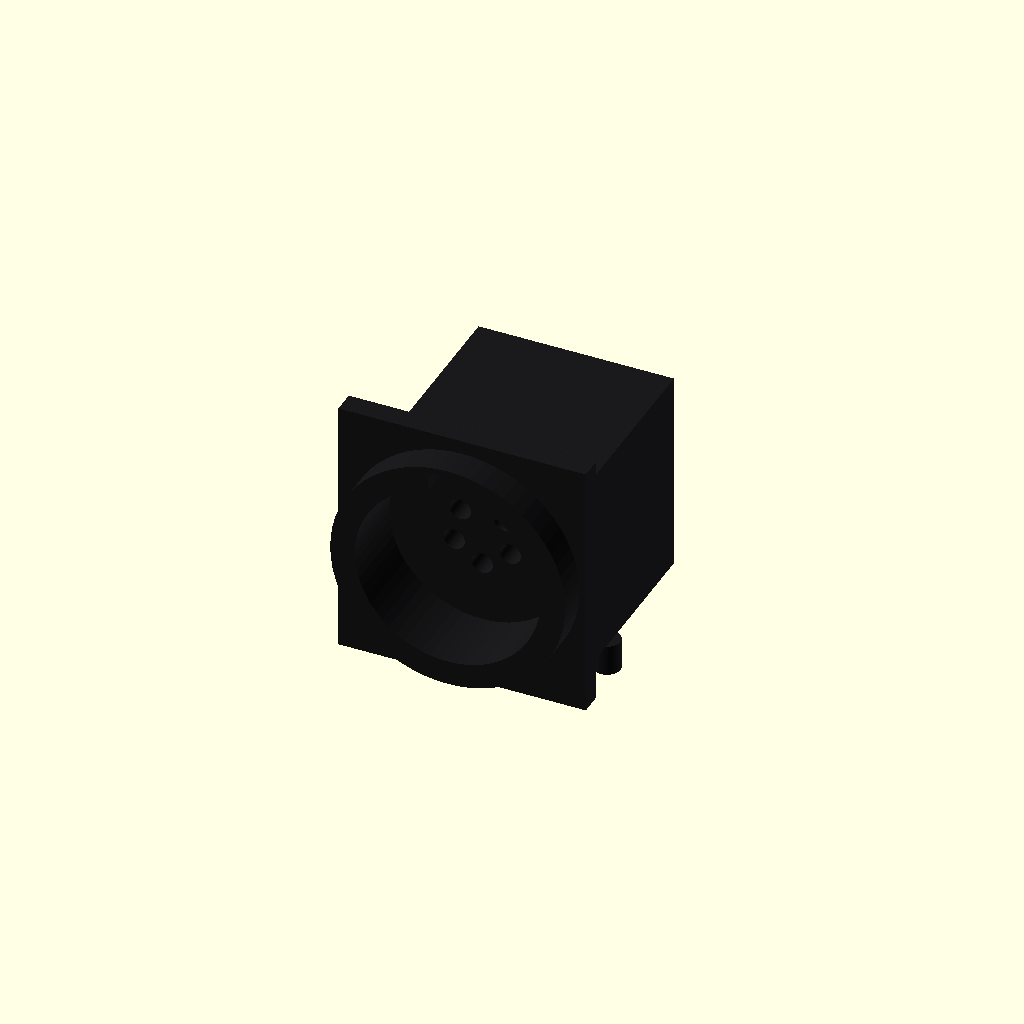
Cell 1: the model at its default parameters.
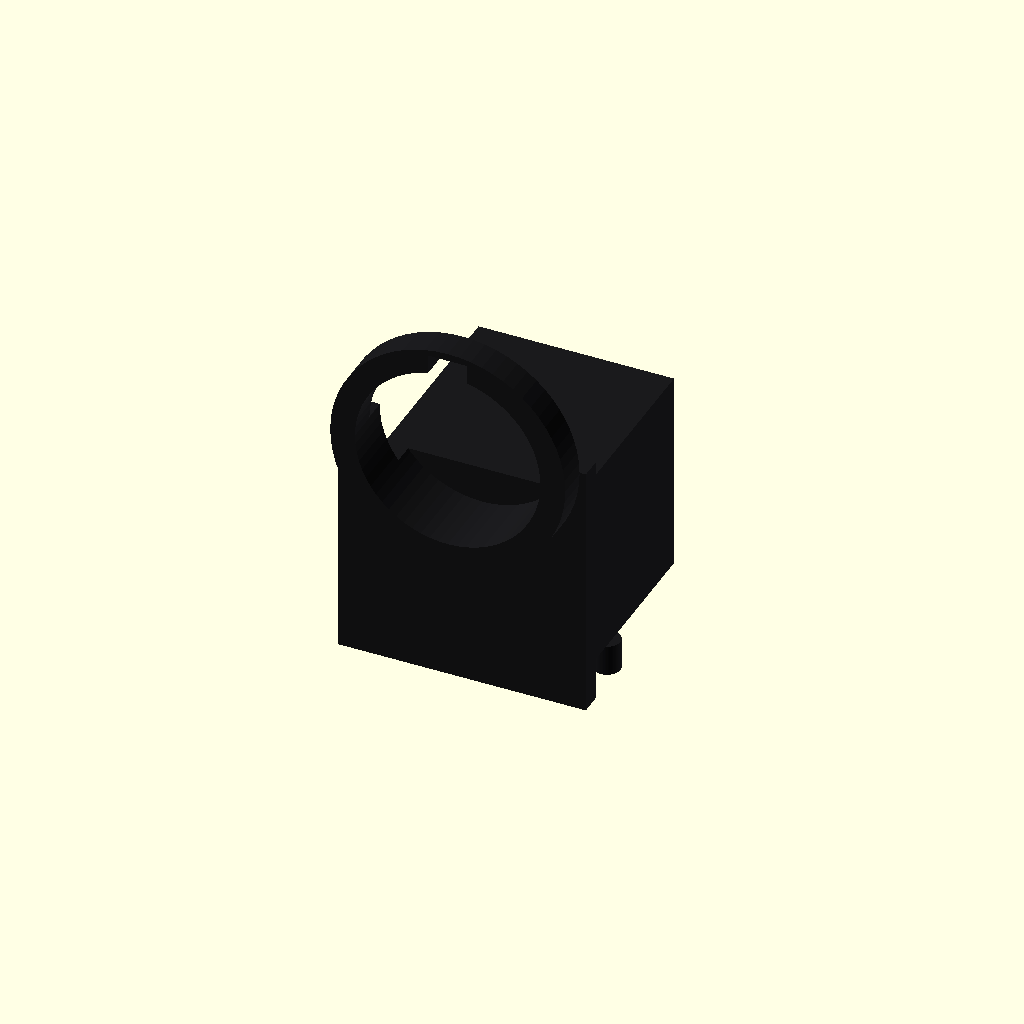
Cell 2 — sc set to 21, the other parameters unchanged.
One fixed orthographic camera (rotation 55°, 0°, 25°; colour scheme Cornfield) for every cell.
Source of the model, hardware/kicad/loopy.pretty/MIDI_DIN5.scad:
// 3D body for the CUI SDS-50J right-angle 5-pin DIN MIDI socket (FEMALE).
// Multi-part: render once per part for a multi-material .wrl (STL drops colour).
//   openscad -D part=0|1|2 -o <p>.stl this.scad   (0 body, 1 cavity, 2 metal)
//
// Frame (verified against the live 3D viewer, NOT the earlier axis probe which
// used a stale mesh): KiCad consumes this .wrl so scad +Y points INTO the board.
// So the socket must open toward scad -Y (which renders out the board edge) and
// the body extends +Y (inboard); board-up = scad +Z; footprint pad (px,py) ->
// scad (px,-py).  Plug face is a recessed Ø15 cavity with five FEMALE contact
// bores in the DIN-5 fan (pin 2 bottom, keyway top) - no protruding male pins.
part = 0;
$fn = 64;

fw = 20.0;  fh = 21.1;  ft = 1.8;     // square front flange (width X, depth Y, height Z)
bw = 15.8;  bh = 16.5;  bd = 18.0;    // body box
sc = 10.5;                            // socket centre height (Z)
front = -4.0;  boss_out = 2.5; boss_r = 9.5;  // flange front Y (-Y), Ø19 boss protrusion
cav_r = 7.5; cav_depth = 5.5;         // plug cavity (Ø15)
hole_r = 0.85;                        // female contact bore radius

bossouter = front - boss_out;         // -6.5  (boss outer face, the socket mouth)
cavfloor  = bossouter + cav_depth;    // -1.0  (cavity floor, inboard of the mouth)

// female contact fan on the face (X, Z-about-sc): 2 bottom, 4/5 mid, 1/3 top
fan = [[0,-2.5],[1.77,1.77],[-1.77,1.77],[2.27,-1.03],[-2.27,-1.03]];
sig = [[7.5,0],[0,0],[-7.5,0],[5,2.5],[-5,2.5]];   // signal pads (footprint coords)
gnd = [[2.5,-2.5],[-2.5,-2.5]];                     // shield/earth pads
mnt = [[7.5,-5],[-7.5,-5]];                          // Ø2.4 mounting posts

module ycyl(x, y0, z, len, r) translate([x, y0, z]) rotate([-90, 0, 0]) cylinder(h = len, r = r); // +Y
module ydp(x, y0, z, len, r) translate([x, y0, z]) rotate([ 90, 0, 0]) cylinder(h = len, r = r);  // -Y

if (part == 0) color([0.10, 0.10, 0.11]) {
    difference() {
        union() {
            translate([-fw/2, front, 0]) cube([fw, ft, fh]);            // flange (X wide, Z up)
            translate([-bw/2, front + ft, 0]) cube([bw, bd, bh]);       // body (extends +Y, inboard)
            ydp(0, front, sc, boss_out, boss_r);                        // Ø19 boss (toward -Y, the edge)
        }
        ycyl(0, bossouter - 0.5, sc, cav_depth + 1.0, cav_r);           // plug cavity (Ø15)
        for (f = fan) ycyl(f[0], cavfloor - 0.5, sc + f[1], 3.5, hole_r);// female bores
        translate([-1.6, bossouter - 0.5, sc + cav_r - 0.6]) cube([3.2, boss_out + cav_depth + 1, 2]); // keyway
    }
    for (m = mnt) translate([m[0], -m[1], -2.5]) cylinder(h = 2.5, r = 1.1);  // plastic posts
}

if (part == 1) color([0.20, 0.20, 0.22]) {
    difference() {
        ycyl(0, cavfloor - 2.0, sc, 1.8, cav_r - 0.3);                  // grey cavity floor (contrast)
        for (f = fan) ycyl(f[0], cavfloor - 3.0, sc + f[1], 5.0, hole_r);// dark female bores
    }
}

if (part == 2) color([0.68, 0.68, 0.72]) {
    difference() {                                                     // bright metal ground ring at mouth
        ydp(0, bossouter + 1.4, sc, 1.4, cav_r);
        ydp(0, bossouter + 1.6, sc, 2.0, cav_r - 1.1);
        translate([-1.7, bossouter - 0.5, sc + cav_r - 0.9]) cube([3.4, 3, 2]);  // keyway gap
    }
    for (f = fan) ycyl(f[0], cavfloor - 2.4, sc + f[1], 1.6, hole_r - 0.3); // contacts in the bores
    for (p = concat(sig, gnd)) translate([p[0], -p[1], -3.2]) cylinder(h = 3.4, r = 0.5);  // solder tails
}
Customizer parameters (derived from the source; name, type, default, range or options):
part: number, default 0
sc: number, default 10.5
hole_r: number, default 0.85
